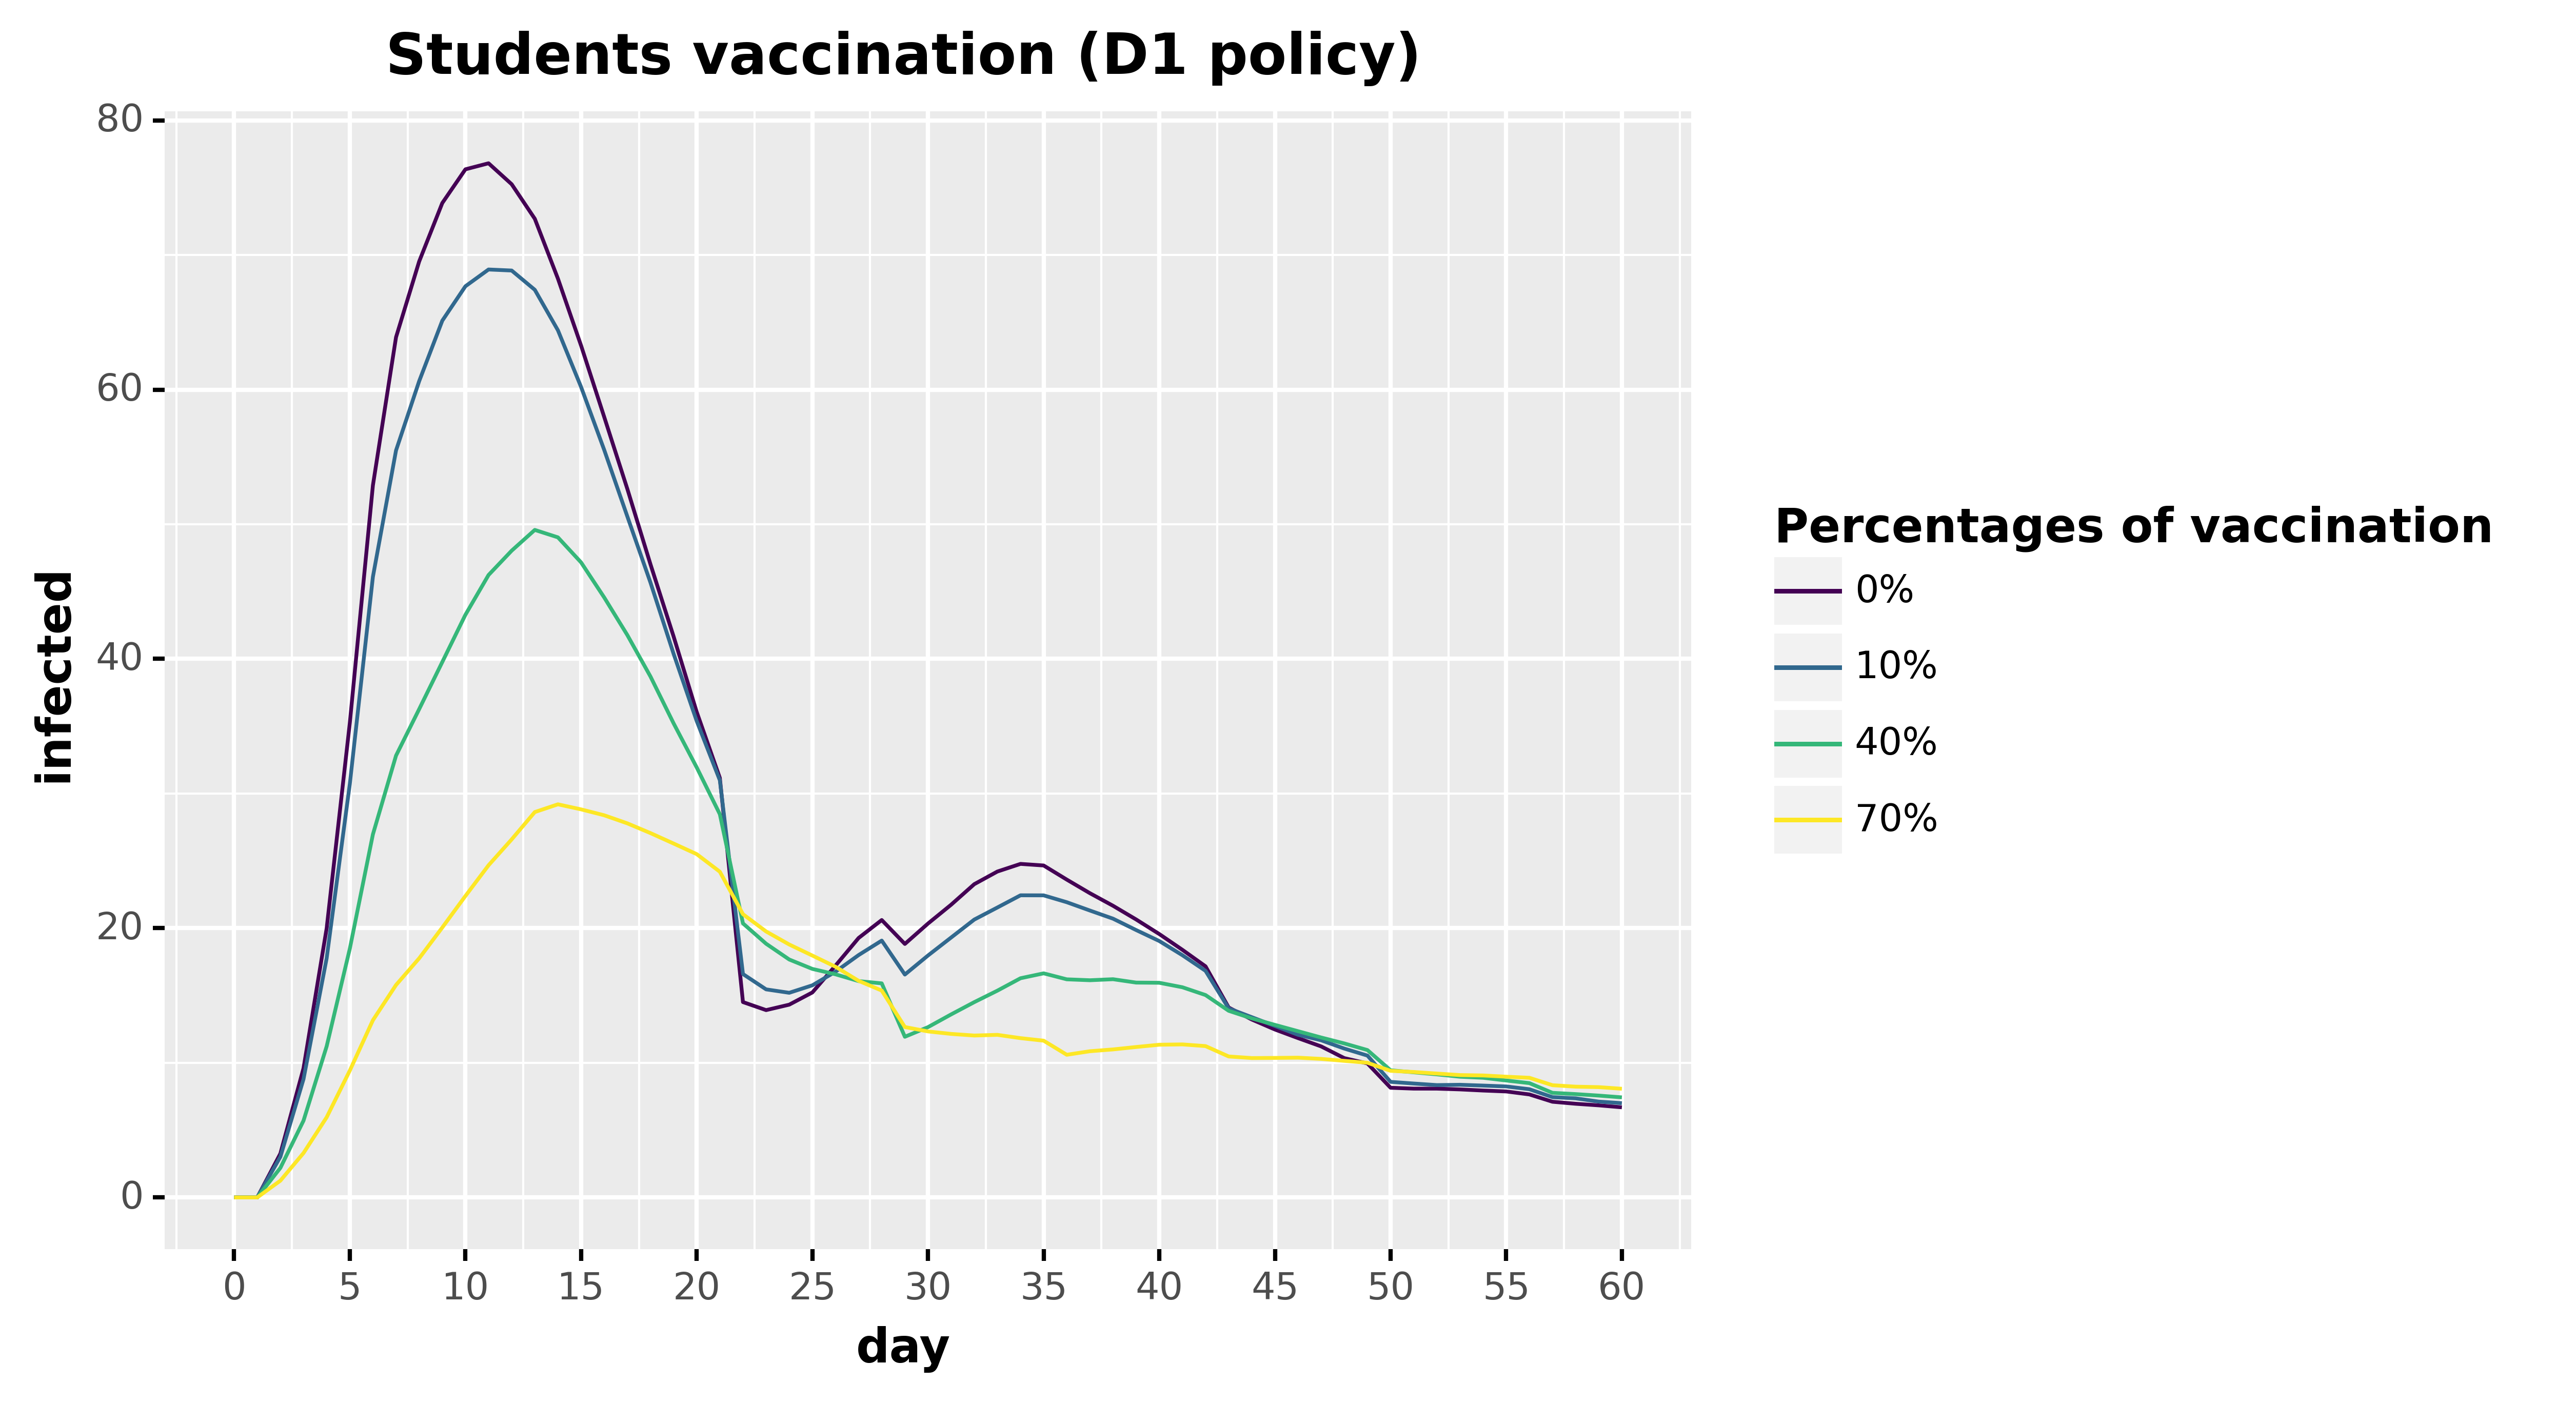

Values plotted in this chart, from the file beside it:
, day, infected, type, type_pretty
0, 0.0, 0.0, Infected, 0%
1, 1.0, 0.0, Infected, 0%
2, 2.0, 3.26, Infected, 0%
3, 3.0, 9.593, Infected, 0%
4, 4.0, 19.98, Infected, 0%
5, 5.0, 35.21, Infected, 0%
6, 6.0, 52.89, Infected, 0%
7, 7.0, 63.89, Infected, 0%
8, 8.0, 69.52, Infected, 0%
9, 9.0, 73.86, Infected, 0%
10, 10.0, 76.36, Infected, 0%
11, 11.0, 76.81, Infected, 0%
12, 12.0, 75.25, Infected, 0%
13, 13.0, 72.69, Infected, 0%
14, 14.0, 68.24, Infected, 0%
15, 15.0, 63.27, Infected, 0%
16, 16.0, 57.97, Infected, 0%
17, 17.0, 52.63, Infected, 0%
18, 18.0, 47.03, Infected, 0%
19, 19.0, 41.67, Infected, 0%
20, 20.0, 36.06, Infected, 0%
21, 21.0, 31.16, Infected, 0%
22, 22.0, 14.51, Infected, 0%
23, 23.0, 13.91, Infected, 0%
24, 24.0, 14.32, Infected, 0%
25, 25.0, 15.22, Infected, 0%
26, 26.0, 17.22, Infected, 0%
27, 27.0, 19.27, Infected, 0%
28, 28.0, 20.61, Infected, 0%
29, 29.0, 18.83, Infected, 0%
30, 30.0, 20.34, Infected, 0%
31, 31.0, 21.74, Infected, 0%
32, 32.0, 23.27, Infected, 0%
33, 33.0, 24.21, Infected, 0%
34, 34.0, 24.77, Infected, 0%
35, 35.0, 24.66, Infected, 0%
36, 36.0, 23.61, Infected, 0%
37, 37.0, 22.6, Infected, 0%
38, 38.0, 21.66, Infected, 0%
39, 39.0, 20.65, Infected, 0%
40, 40.0, 19.56, Infected, 0%
41, 41.0, 18.39, Infected, 0%
42, 42.0, 17.16, Infected, 0%
43, 43.0, 14.11, Infected, 0%
44, 44.0, 13.21, Infected, 0%
45, 45.0, 12.47, Infected, 0%
46, 46.0, 11.83, Infected, 0%
47, 47.0, 11.22, Infected, 0%
48, 48.0, 10.35, Infected, 0%
49, 49.0, 9.954, Infected, 0%
50, 50.0, 8.146, Infected, 0%
51, 51.0, 8.082, Infected, 0%
52, 52.0, 8.08, Infected, 0%
53, 53.0, 8.024, Infected, 0%
54, 54.0, 7.94, Infected, 0%
55, 55.0, 7.872, Infected, 0%
56, 56.0, 7.651, Infected, 0%
57, 57.0, 7.108, Infected, 0%
58, 58.0, 6.958, Infected, 0%
59, 59.0, 6.84, Infected, 0%
... 184 more rows
